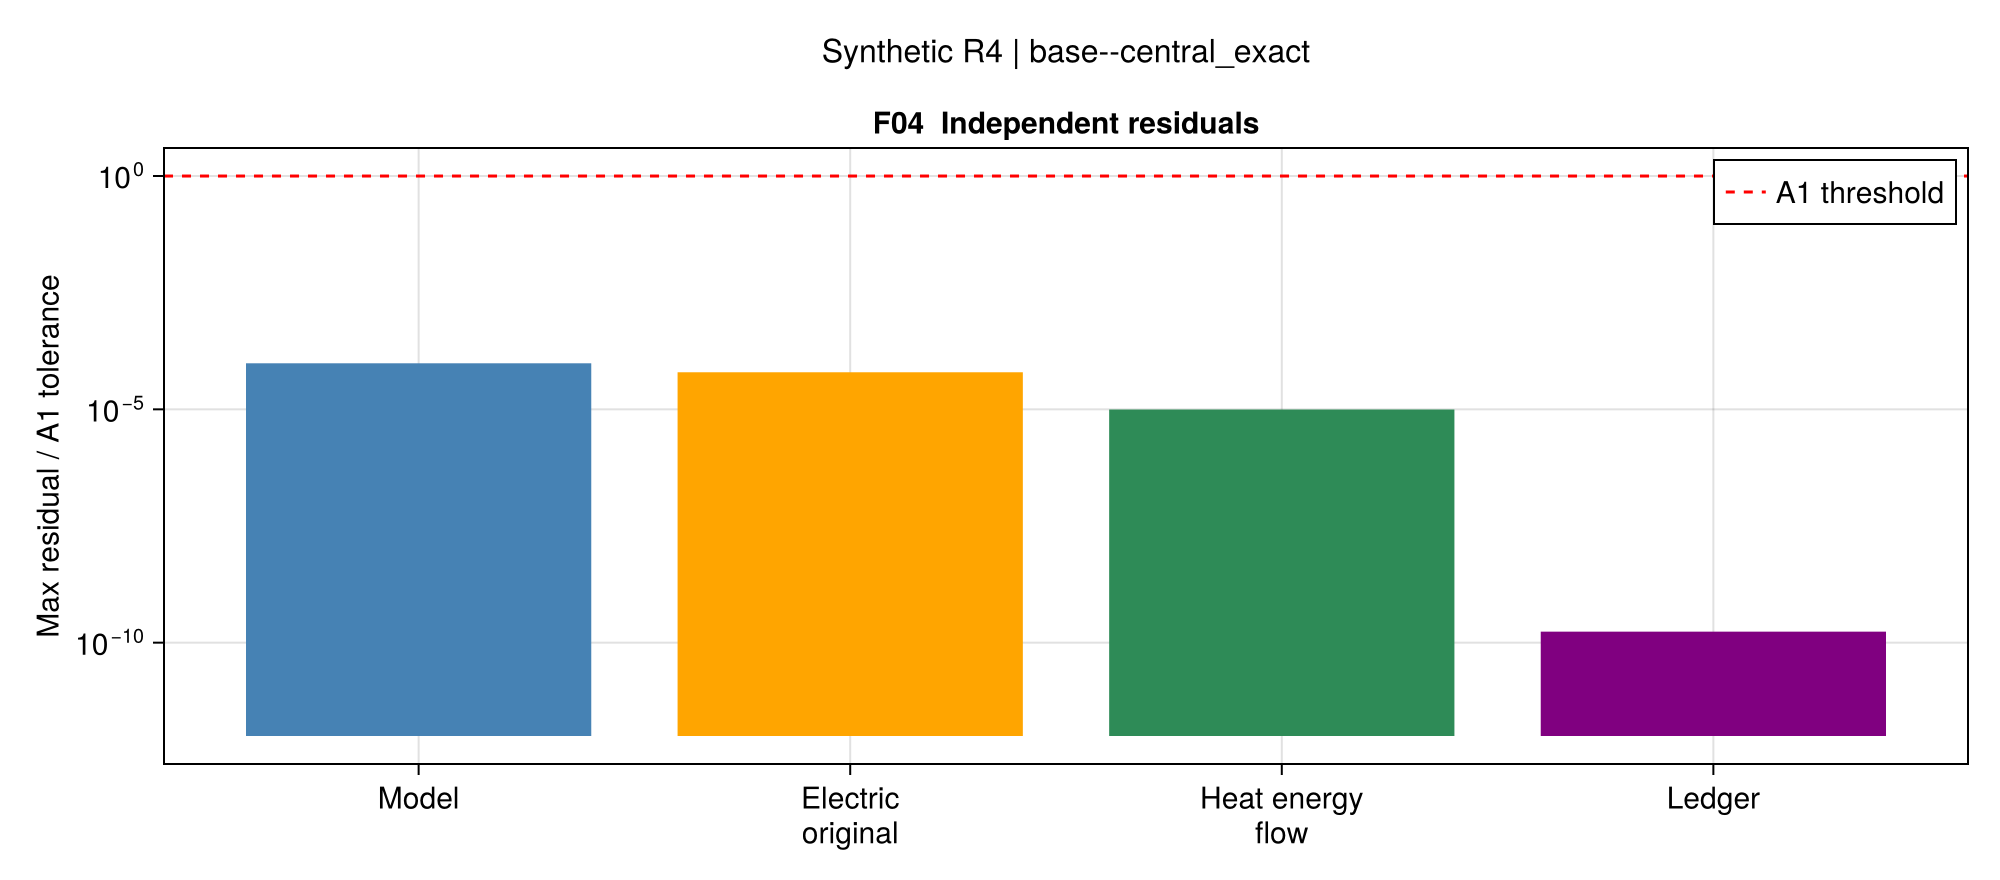

The data file committed next to this chart (first rows):
scope, ratio, threshold
model, 9.695191586489618e-5, 1.0
electric_original, 6.226357970873231e-5, 1.0
heat, 9.915244551332117e-6, 1.0
ledger, 1.7220130167916696e-10, 1.0
